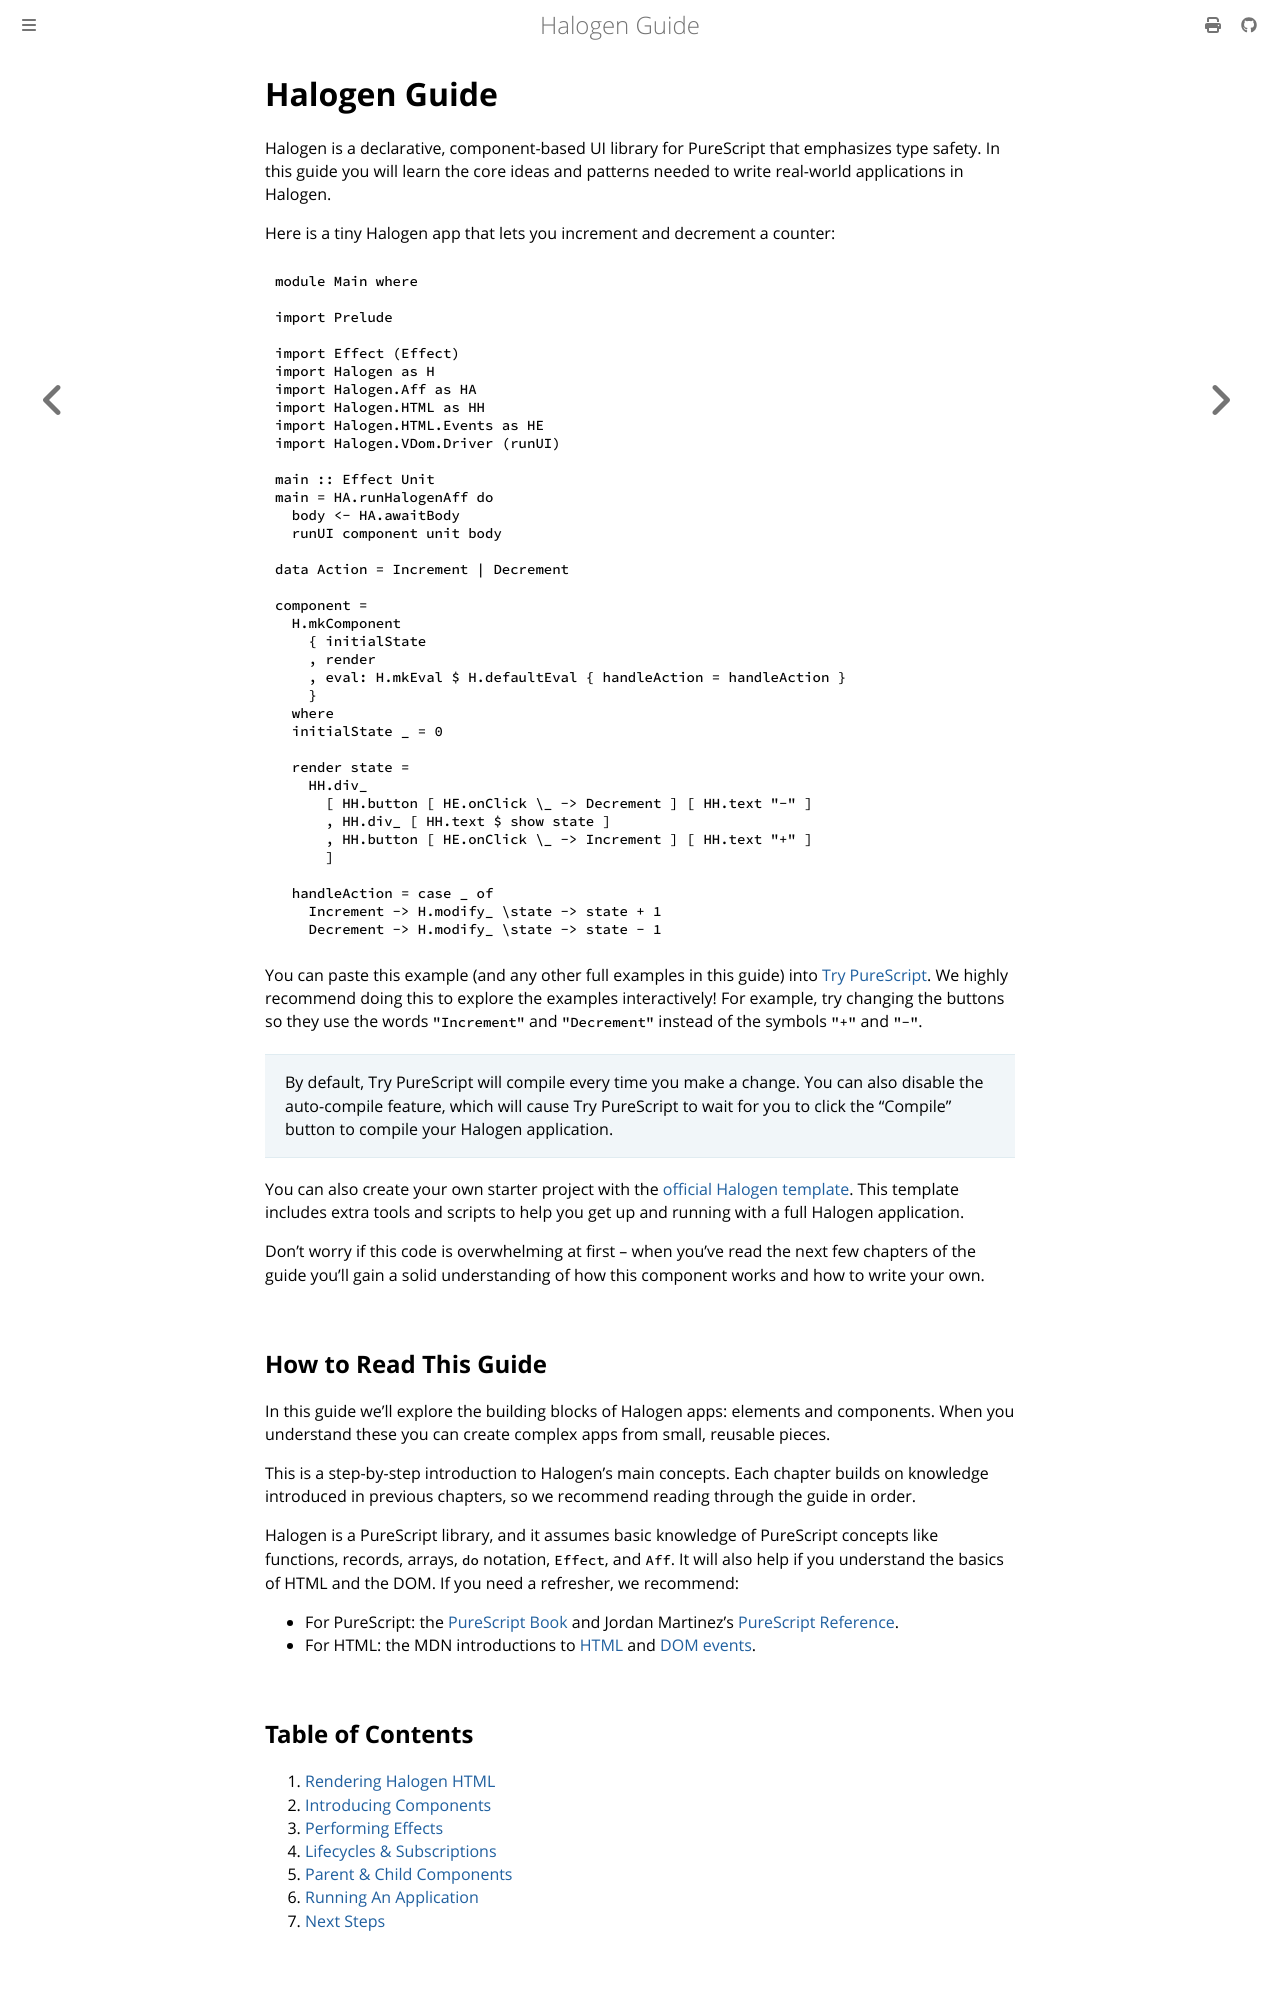

repository: purescript-halogen/purescript-halogen · page: guide/index.html · generator: mdbook

# Halogen Guide

Halogen is a declarative, component-based UI library for PureScript that emphasizes type safety. In this guide you will learn the core ideas and patterns needed to write real-world applications in Halogen.

Here is a tiny Halogen app that lets you increment and decrement a counter:

```purs
module Main where

import Prelude

import Effect (Effect)
import Halogen as H
import Halogen.Aff as HA
import Halogen.HTML as HH
import Halogen.HTML.Events as HE
import Halogen.VDom.Driver (runUI)

main :: Effect Unit
main = HA.runHalogenAff do
  body <- HA.awaitBody
  runUI component unit body

data Action = Increment | Decrement

component =
  H.mkComponent
    { initialState
    , render
    , eval: H.mkEval $ H.defaultEval { handleAction = handleAction }
    }
  where
  initialState _ = 0

  render state =
    HH.div_
      [ HH.button [ HE.onClick \_ -> Decrement ] [ HH.text "-" ]
      , HH.div_ [ HH.text $ show state ]
      , HH.button [ HE.onClick \_ -> Increment ] [ HH.text "+" ]
      ]

  handleAction = case _ of
    Increment -> H.modify_ \state -> state + 1
    Decrement -> H.modify_ \state -> state - 1
```

You can paste this example (and any other full examples in this guide) into [Try PureScript](https://try.purescript.org). We highly recommend doing this to explore the examples interactively! For example, try changing the buttons so they use the words `"Increment"` and `"Decrement"` instead of the symbols `"+"` and `"-"`.

> By default, Try PureScript will compile every time you make a change. You can also disable the auto-compile feature, which will cause Try PureScript to wait for you to click the "Compile" button to compile your Halogen application.

You can also create your own starter project with the [official Halogen template](https://github.com/purescript-halogen/purescript-halogen-template). This template includes extra tools and scripts to help you get up and running with a full Halogen application.

Don't worry if this code is overwhelming at first -- when you've read the next few chapters of the guide you'll gain a solid understanding of how this component works and how to write your own.

## How to Read This Guide

In this guide we'll explore the building blocks of Halogen apps: elements and components. When you understand these you can create complex apps from small, reusable pieces.

This is a step-by-step introduction to Halogen's main concepts. Each chapter builds on knowledge introduced in previous chapters, so we recommend reading through the guide in order.

Halogen is a PureScript library, and it assumes basic knowledge of PureScript concepts like functions, records, arrays, `do` notation, `Effect`, and `Aff`. It will also help if you understand the basics of HTML and the DOM. If you need a refresher, we recommend:

- For PureScript: the [PureScript Book](https://book.purescript.org) and Jordan Martinez's [PureScript Reference](https://github.com/JordanMartinez/purescript-jordans-reference).
- For HTML: the MDN introductions to [HTML](https://developer.mozilla.org/en-US/docs/Learn/HTML/Introduction_to_HTML) and [DOM events](https://developer.mozilla.org/en-US/docs/Learn/JavaScript/Building_blocks/Events).

## Table of Contents

1. [Rendering Halogen HTML](./01-Rendering-Halogen-HTML.md)
2. [Introducing Components](./02-Introducing-Components.md)
3. [Performing Effects](./03-Performing-Effects.md)
4. [Lifecycles & Subscriptions](./04-Lifecycles-Subscriptions.md)
5. [Parent & Child Components](./05-Parent-Child-Components.md)
6. [Running An Application](./06-Running-Application.md)
7. [Next Steps](./07-Next-Steps.md)
